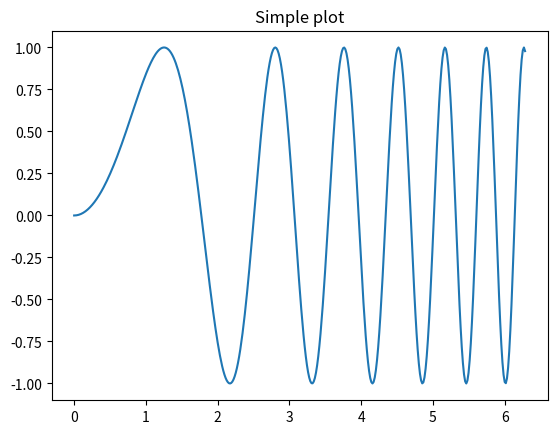
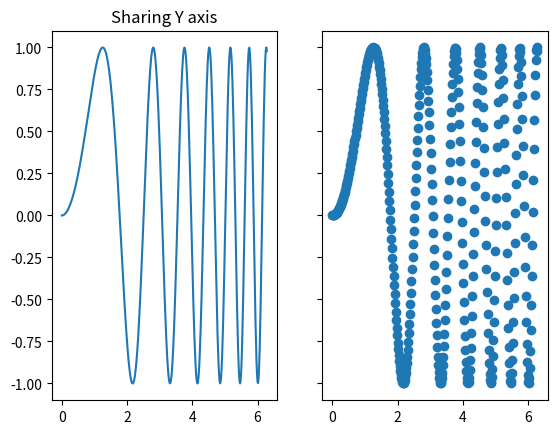
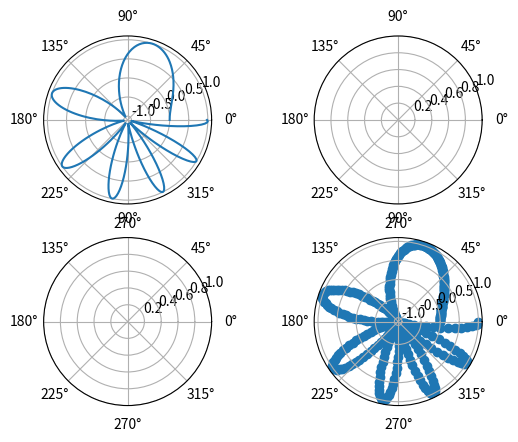
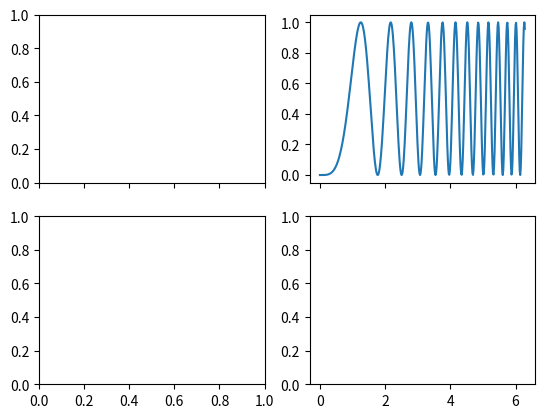

Reproduce these figures in Python, in order.
import matplotlib.pyplot as plt
import numpy as np

plt.rcParams['axes.unicode_minus']=False#用来正常显示负号

# 创建一些测试数据 -- 图1
x = np.linspace(0, 2*np.pi, 400)
y = np.sin(x**2)

# 创建一个画像和子图 -- 图2
fig, ax = plt.subplots()
ax.plot(x, y)
ax.set_title('Simple plot')

# 创建两个子图 -- 图3
f, (ax1, ax2) = plt.subplots(1, 2, sharey=True)
ax1.plot(x, y)
ax1.set_title('Sharing Y axis')
ax2.scatter(x, y)

# 创建四个子图 -- 图4
fig, axs = plt.subplots(2, 2, subplot_kw=dict(projection="polar"))
axs[0, 0].plot(x, y)
axs[1, 1].scatter(x, y)

# 共享 x 轴
f,ax = plt.subplots(2, 2, sharex='col')
ax[0,1].plot(x, y*y)


# 共享 y 轴
plt.subplots(2, 2, sharey='row')

# 共享 x 轴和 y 轴
plt.subplots(2, 2, sharex='all', sharey='all')

# 这个也是共享 x 轴和 y 轴
plt.subplots(2, 2, sharex=True, sharey=True)

# 创建标识为 10 的图，已经存在的则删除
fig, ax = plt.subplots(num=10, clear=True)

plt.show()